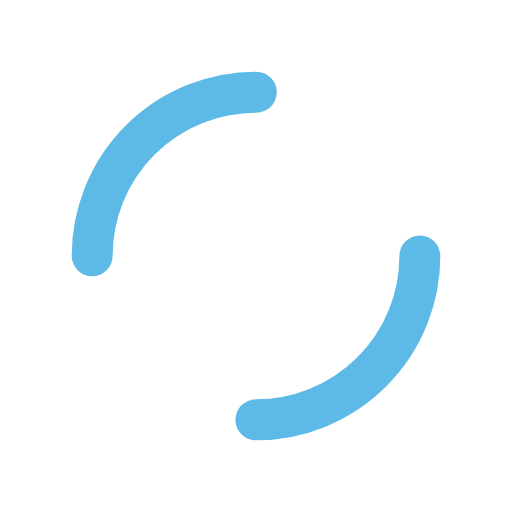
t = 0.00 s
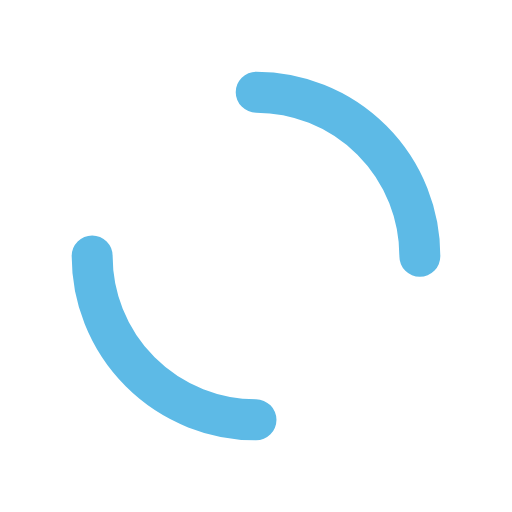
t = 0.25 s
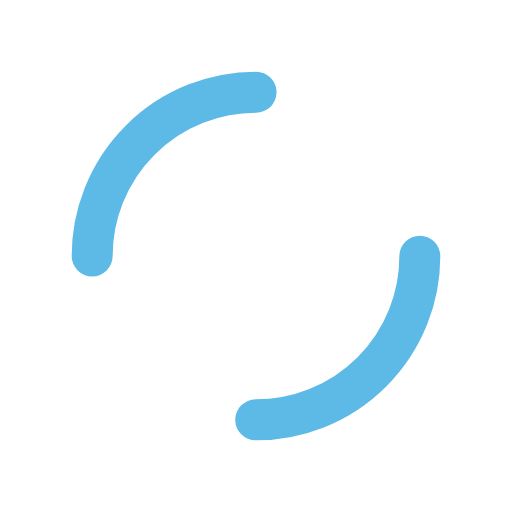
t = 0.50 s
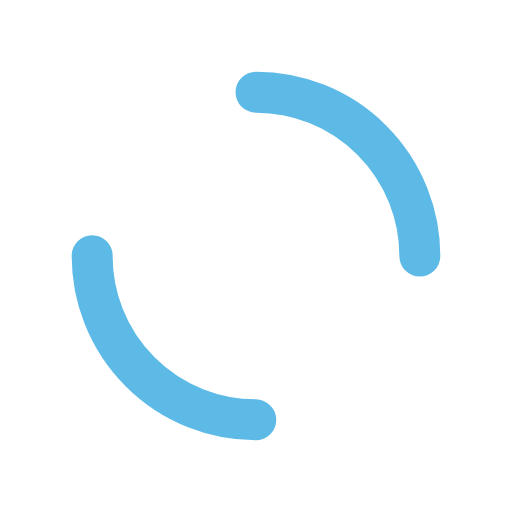
t = 0.75 s

The animated SVG that drew these frames (rendered in a browser with its animation timeline set to each time). Animation: 1 SMIL element (animateTransform=1); one cycle of 1.00 s, repeats indefinitely.

<?xml version="1.0" encoding="utf-8"?>
<svg xmlns="http://www.w3.org/2000/svg" xmlns:xlink="http://www.w3.org/1999/xlink" style="margin: auto; display: block; shape-rendering: auto;" width="200px" height="200px" viewBox="0 0 100 100" preserveAspectRatio="xMidYMid">
<circle cx="50" cy="50" r="32" stroke-width="8" stroke="#5dbae6" stroke-dasharray="50.26548245743669 50.26548245743669" fill="none" stroke-linecap="round">
  <animateTransform attributeName="transform" type="rotate" repeatCount="indefinite" dur="1s" keyTimes="0;1" values="0 50 50;360 50 50"></animateTransform>
</circle>
<!-- [ldio] generated by https://loading.io/ --></svg>